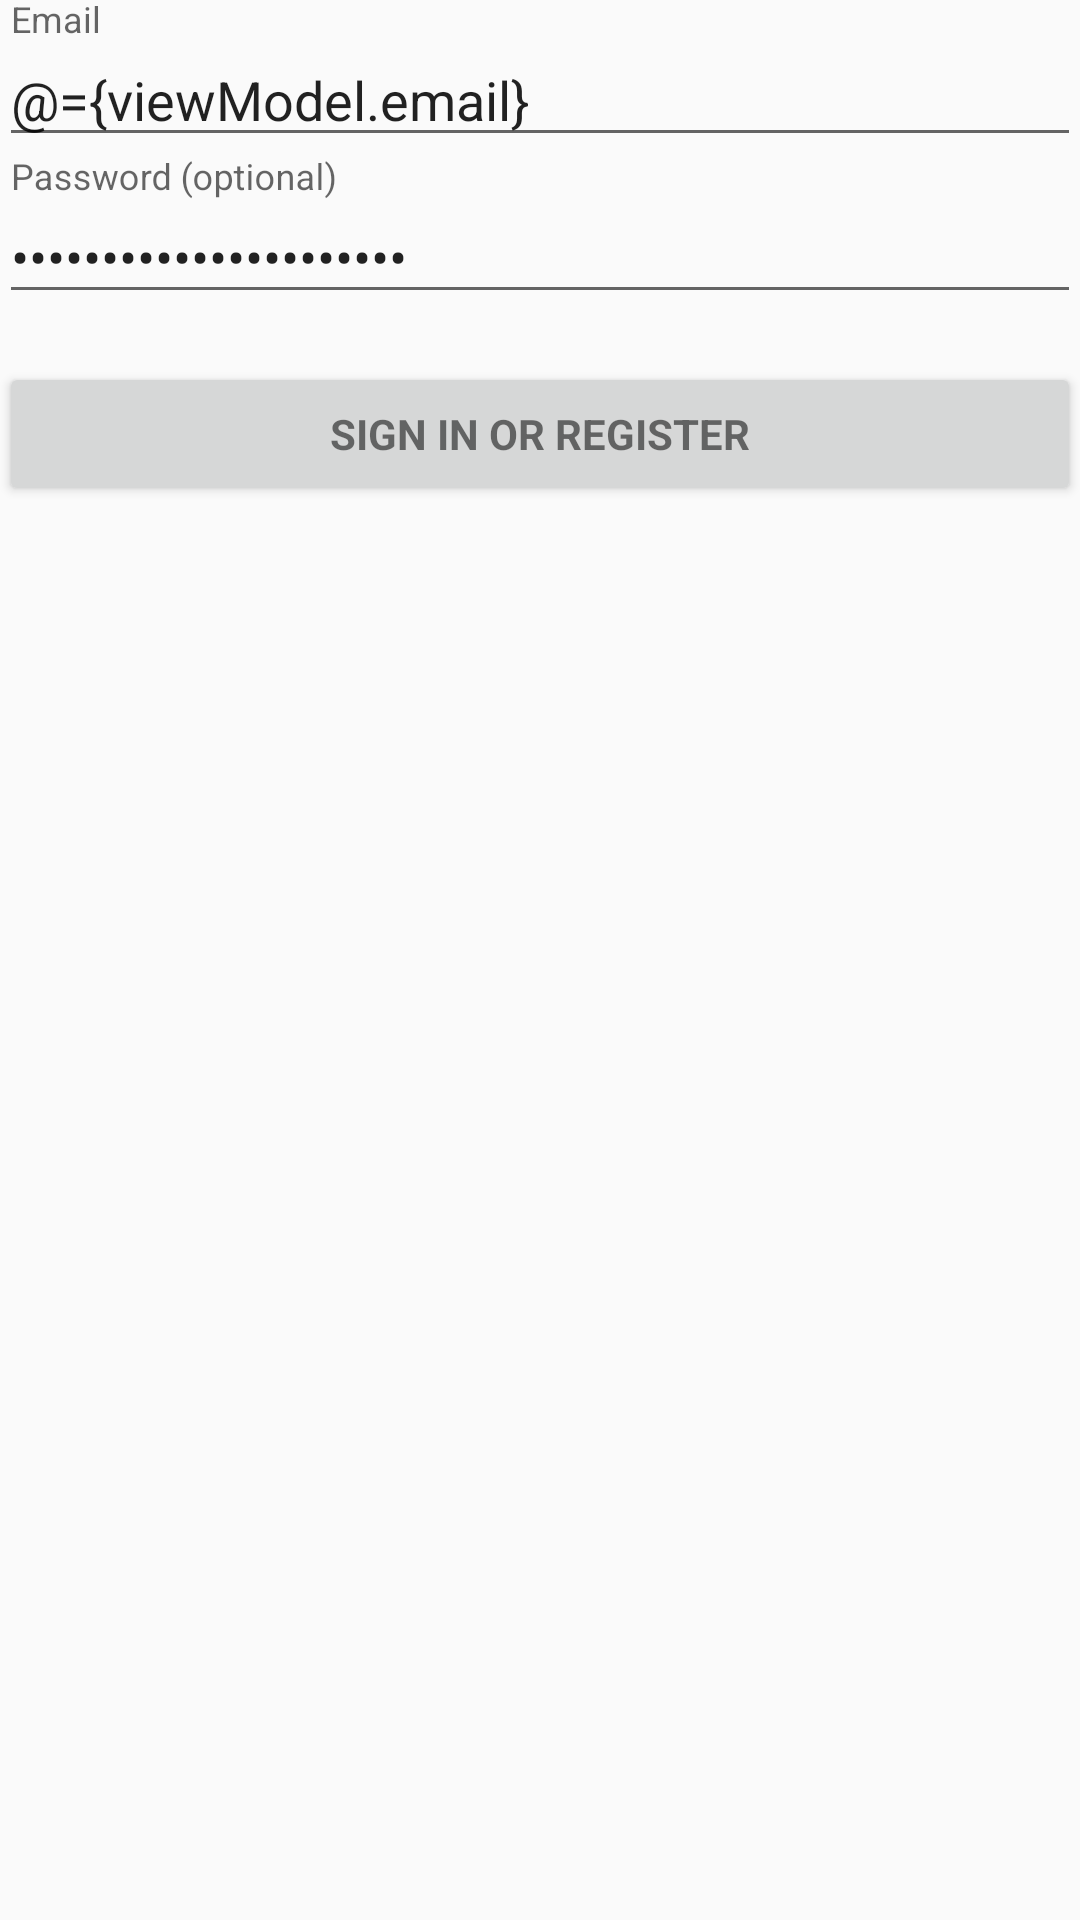

Android layout source for this screen:
<!-- AndroidManifest.xml: application theme NoBar -->
<!-- res/layout/activity_login.xml -->
<layout xmlns:android="http://schemas.android.com/apk/res/android"
    xmlns:tools="http://schemas.android.com/tools">

    <data>
        <variable
            name="viewModel"
            type="com.example.amigosurvey.login.LoginViewModel"/>
    </data>

    <LinearLayout
        android:layout_width="match_parent"
        android:layout_height="match_parent"
        android:gravity="center_horizontal"
        android:orientation="vertical"
        android:paddingBottom="@dimen/activity_vertical_margin"
        android:paddingLeft="@dimen/activity_horizontal_margin"
        android:paddingRight="@dimen/activity_horizontal_margin"
        android:paddingTop="@dimen/activity_vertical_margin"
        tools:context="com.example.amigosurvey.login.LoginActivity">

        
        <ProgressBar
            android:id="@+id/login_progress"
            style="?android:attr/progressBarStyleLarge"
            android:layout_width="wrap_content"
            android:layout_height="wrap_content"
            android:layout_marginBottom="8dp"
            android:visibility="gone" />

        <ScrollView
            android:id="@+id/login_form"
            android:layout_width="match_parent"
            android:layout_height="match_parent">

            <LinearLayout
                android:id="@+id/email_login_form"
                android:layout_width="match_parent"
                android:layout_height="wrap_content"
                android:orientation="vertical">

                <android.support.design.widget.TextInputLayout
                    android:layout_width="match_parent"
                    android:layout_height="wrap_content">

                    <AutoCompleteTextView
                        android:id="@+id/email"
                        android:layout_width="match_parent"
                        android:layout_height="wrap_content"
                        android:hint="@string/prompt_email"
                        android:inputType="textEmailAddress"
                        android:maxLines="1"
                        android:singleLine="true"
                        android:text="@={viewModel.email}"/>

                </android.support.design.widget.TextInputLayout>

                <android.support.design.widget.TextInputLayout
                    android:layout_width="match_parent"
                    android:layout_height="wrap_content">

                    <EditText
                        android:id="@+id/password"
                        android:layout_width="match_parent"
                        android:layout_height="wrap_content"
                        android:hint="@string/prompt_password"
                        android:imeActionId="6"
                        android:imeActionLabel="@string/action_sign_in_short"
                        android:imeOptions="actionUnspecified"
                        android:inputType="textPassword"
                        android:maxLines="1"
                        android:singleLine="true"
                        android:text="@={viewModel.password}"/>

                </android.support.design.widget.TextInputLayout>

                <Button
                    android:id="@+id/email_sign_in_button"
                    style="?android:textAppearanceSmall"
                    android:layout_width="match_parent"
                    android:layout_height="wrap_content"
                    android:layout_marginTop="16dp"
                    android:text="@string/action_sign_in"
                    android:textStyle="bold" />

            </LinearLayout>
        </ScrollView>
    </LinearLayout>
</layout>
<!-- resources referenced by this layout -->
<resources>
  <string name="action_sign_in">Sign in or register</string>
  <string name="action_sign_in_short">Sign in</string>
  <string name="prompt_email">Email</string>
  <string name="prompt_password">Password (optional)</string>
  <style name="NoBar" parent="Theme.AppCompat.Light.NoActionBar">
          
          <item name="colorPrimary">@color/colorPrimary</item>
          <item name="colorPrimaryDark">@color/colorPrimaryDark</item>
          <item name="colorAccent">@color/colorAccent</item>
      </style>
  <color name="colorPrimary">#326362</color>
  <color name="colorPrimaryDark">#326362</color>
  <color name="colorAccent">#FF4081</color>
</resources>
